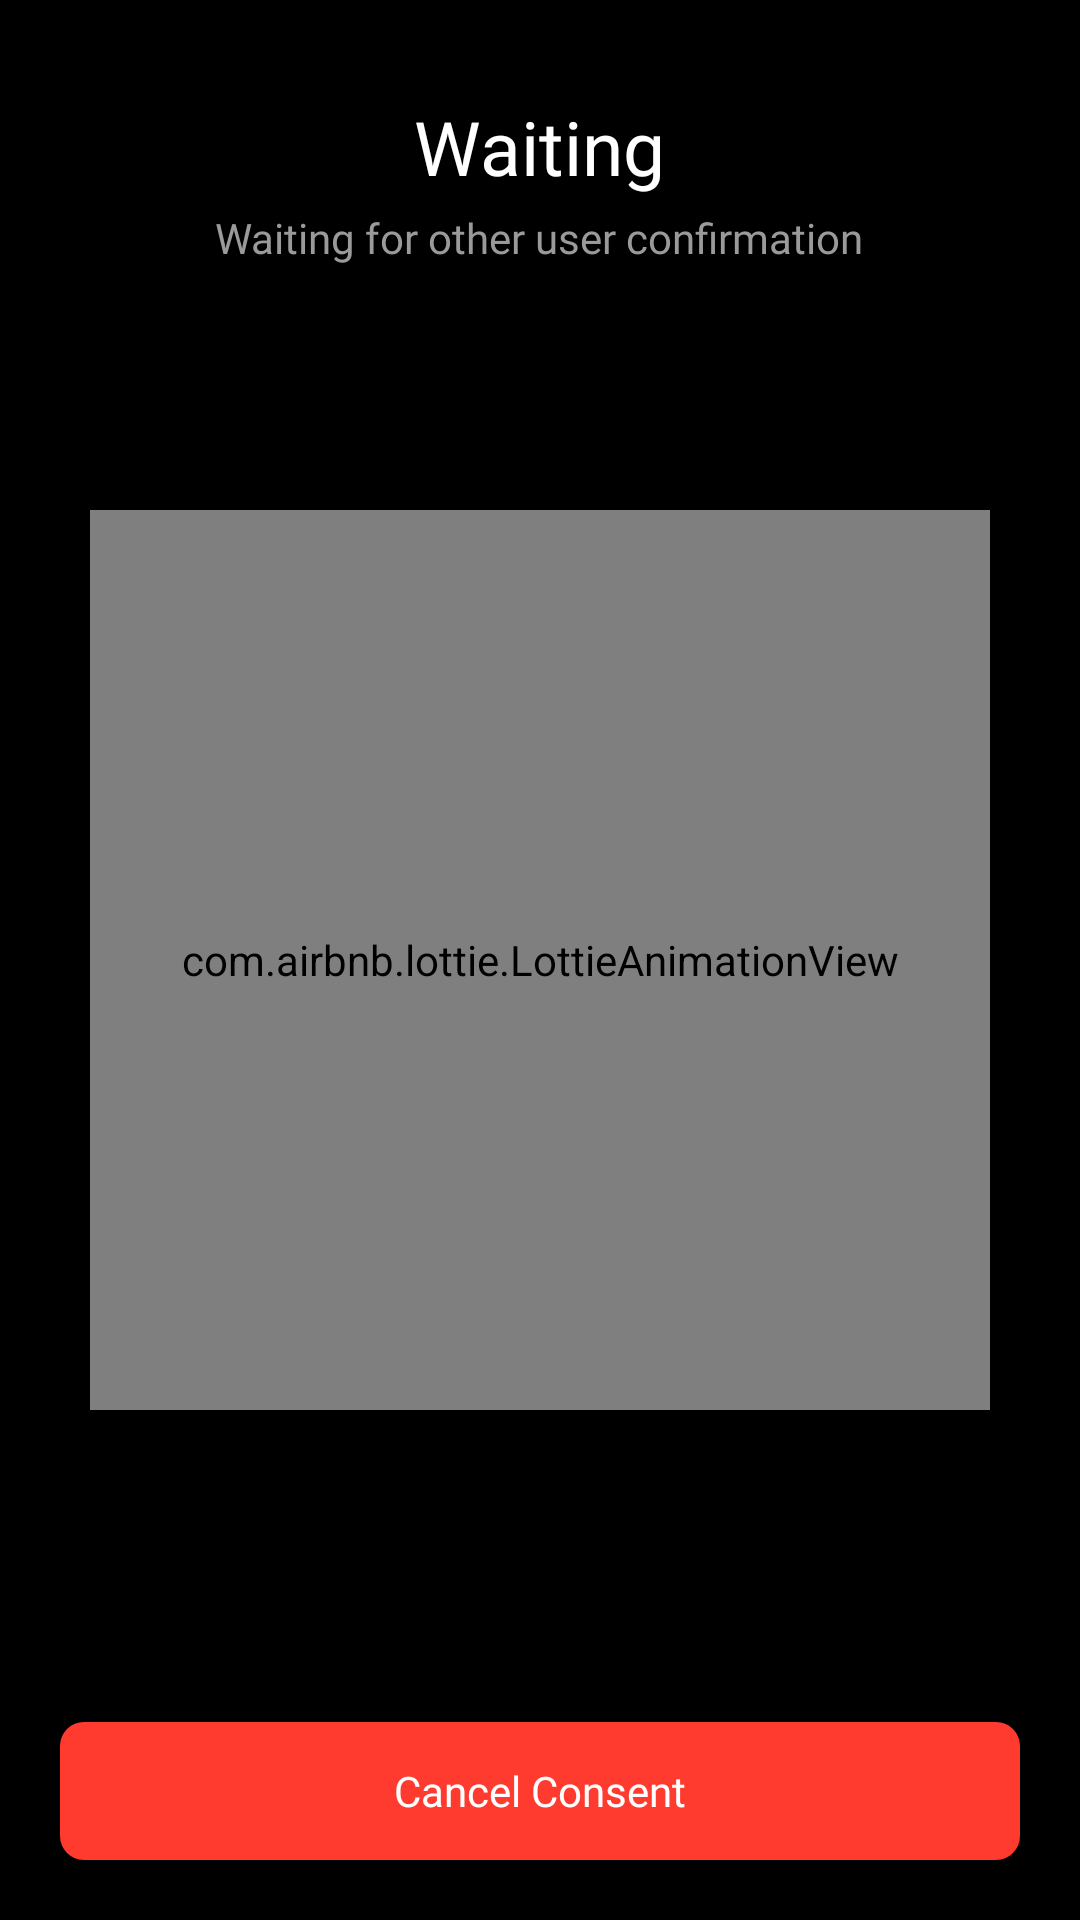

Layout XML and referenced resources for this Android screen:
<!-- AndroidManifest.xml: application theme Theme.C0ns3nt -->
<!-- res/layout/activity_waiting.xml -->
<?xml version="1.0" encoding="utf-8"?>
<RelativeLayout xmlns:android="http://schemas.android.com/apk/res/android"
    xmlns:app="http://schemas.android.com/apk/res-auto"
    xmlns:tools="http://schemas.android.com/tools"
    android:layout_width="match_parent"
    android:layout_height="match_parent"
    android:background="@color/black"
    tools:context=".PinNumberVerificationActivity">

    <TextView
        android:layout_width="wrap_content"
        android:layout_height="wrap_content"
        android:layout_marginTop="32dp"
        android:layout_centerHorizontal="true"
        android:text="Waiting"
        android:textSize="25sp"
        android:fontFamily="@font/pantonnarrowbold"
        android:textColor="@color/white"
        android:id="@+id/fingerPrintUnlock"
        />
    <TextView
        android:layout_width="wrap_content"
        android:layout_height="wrap_content"
        android:layout_below="@+id/fingerPrintUnlock"
        android:layout_marginTop="4dp"
        android:layout_centerHorizontal="true"
        android:text="Waiting for other user confirmation"
        android:textSize="14sp"
        android:fontFamily="@font/robotocondensedregular"
        android:textColor="#9a9a9a"
        />

    <com.airbnb.lottie.LottieAnimationView
        android:id="@+id/animationView"
        android:layout_width="300dp"
        android:layout_height="300dp"
        android:layout_centerInParent="true"
        app:lottie_autoPlay="true"
        app:lottie_loop="true"
        app:lottie_rawRes="@raw/waiting" />


    <androidx.appcompat.widget.AppCompatButton
        android:layout_width="match_parent"
        android:layout_height="46dp"
        android:layout_marginTop="32dp"
        android:layout_marginStart="20sp"
        android:layout_marginEnd="20dp"
        android:layout_marginBottom="20dp"
        android:background="@drawable/btn_back"
        android:layout_alignParentBottom="true"
        android:backgroundTint="#FF3B30"
        android:text="Cancel Consent"
        android:textAllCaps="false"
        android:textColor="@color/white"
        android:textSize="14sp"
        android:fontFamily="@font/pantonnarrowregular"
        android:id="@+id/cancel"
        />
</RelativeLayout>
<!-- resources referenced by this layout -->
<resources>
  <color name="black">#FF000000</color>
  <color name="white">#FFFFFFFF</color>
  <!-- drawable btn_back (drawable) -->
  <?xml version="1.0" encoding="utf-8"?>
  <shape android:shape="rectangle"
      xmlns:android="http://schemas.android.com/apk/res/android">
      <corners android:radius="8dp"/>
  
  
  </shape>
  <style name="Theme.C0ns3nt" parent="Theme.AppCompat.DayNight.NoActionBar">
          
          <item name="colorPrimary">@color/purple_500</item>
          <item name="colorPrimaryDark">@color/purple_700</item>
          <item name="colorAccent">@color/teal_200</item>
          
      </style>
  <color name="purple_500">#000000</color>
  <color name="purple_700">#000000</color>
  <color name="teal_200">#FF03DAC5</color>
</resources>
